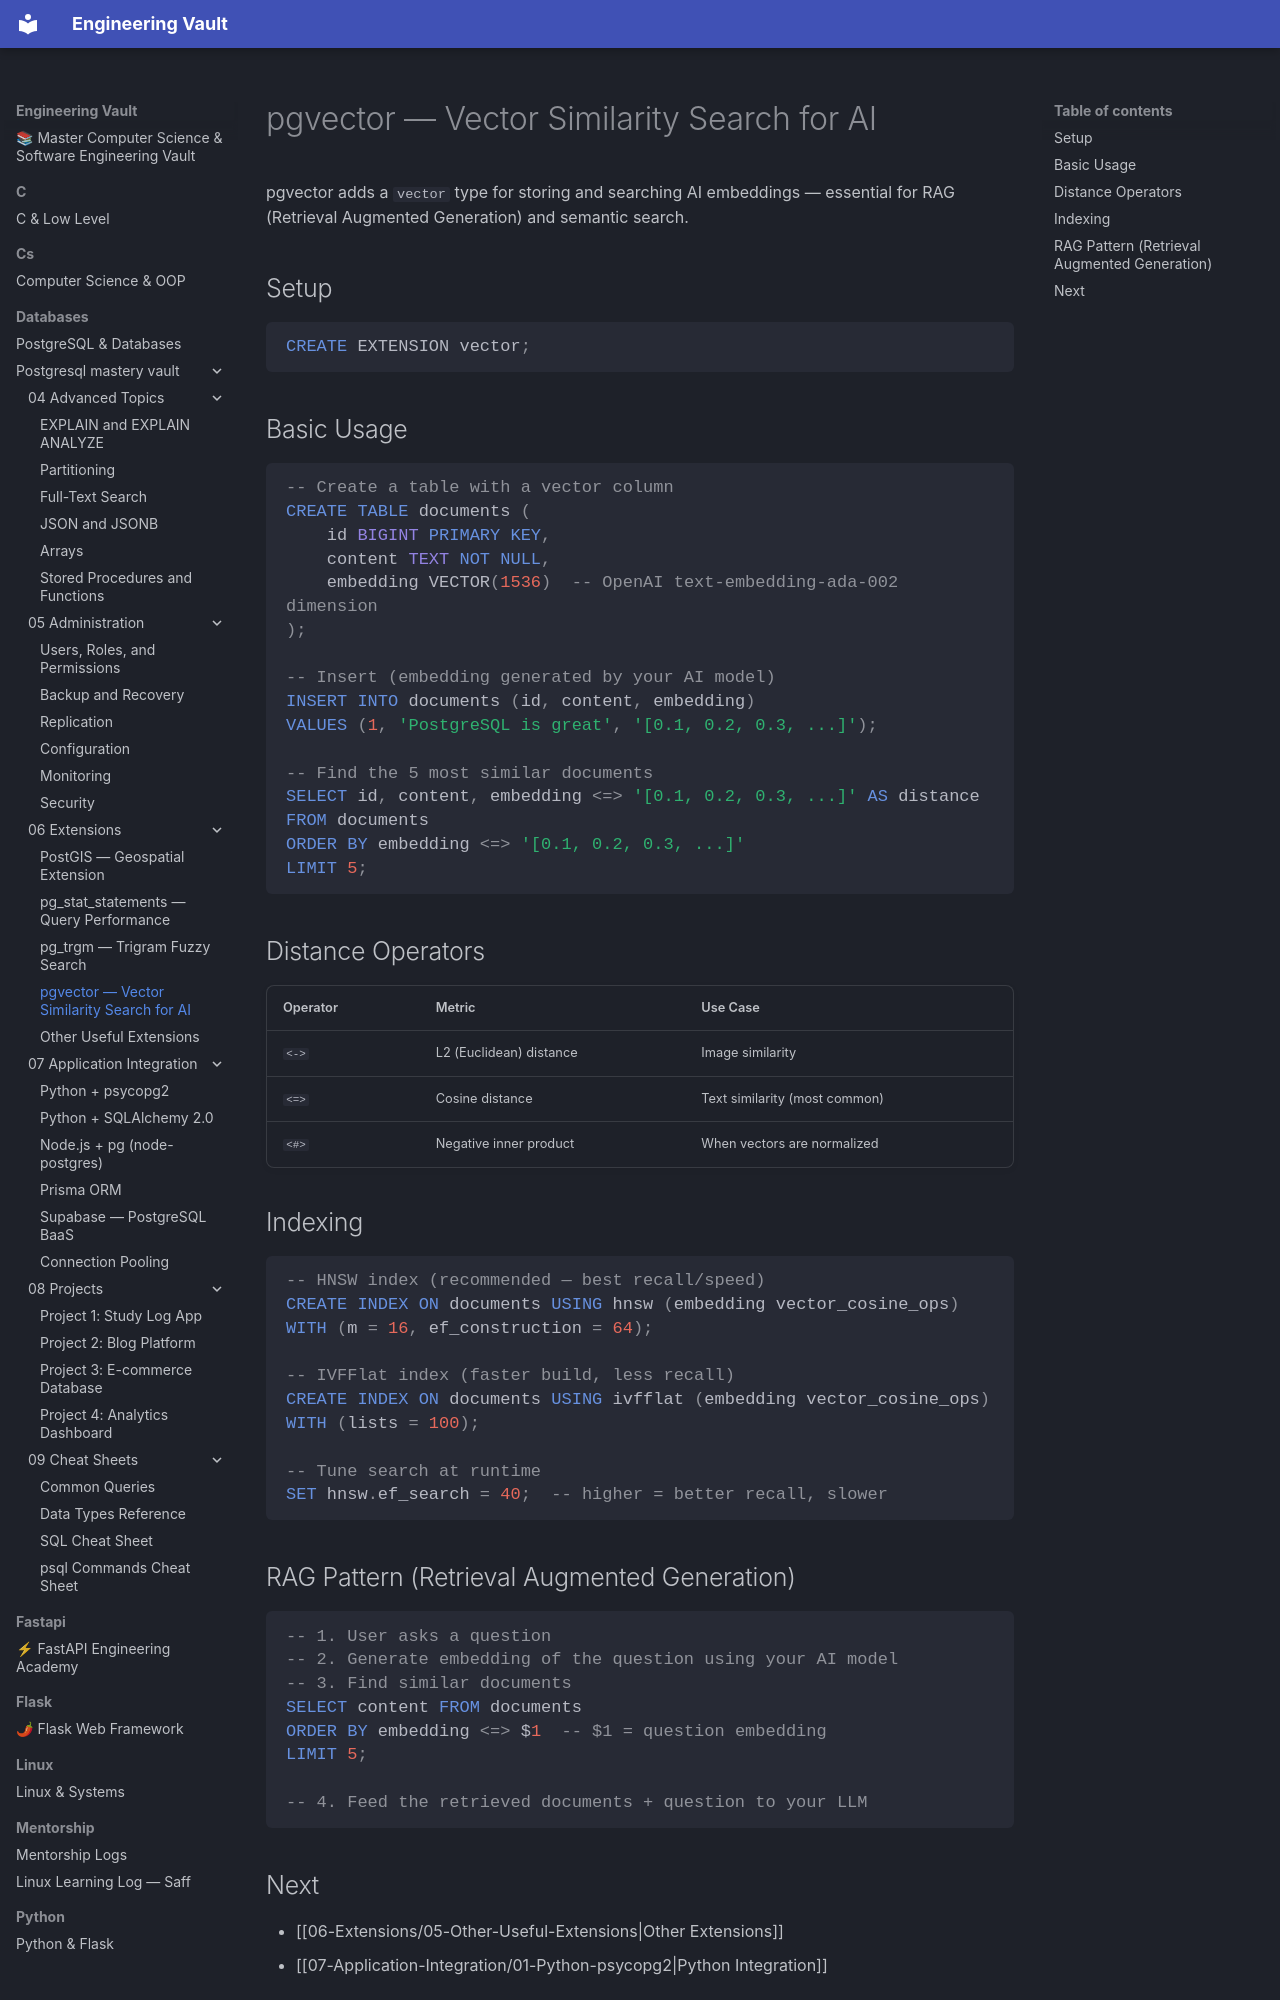

repository: Saff9/engineering-vault · page: databases/postgresql-mastery-vault/06-Extensions/04-pgvector/index.html · generator: mkdocs

---
tags: [postgresql, extensions, pgvector, ai, ml, vectors]
---

# pgvector — Vector Similarity Search for AI

pgvector adds a `vector` type for storing and searching AI embeddings — essential for RAG (Retrieval Augmented Generation) and semantic search.

## Setup

```sql
CREATE EXTENSION vector;
```

## Basic Usage

```sql
-- Create a table with a vector column
CREATE TABLE documents (
    id BIGINT PRIMARY KEY,
    content TEXT NOT NULL,
    embedding VECTOR(1536)  -- OpenAI text-embedding-ada-002 dimension
);

-- Insert (embedding generated by your AI model)
INSERT INTO documents (id, content, embedding)
VALUES (1, 'PostgreSQL is great', '[0.1, 0.2, 0.3, ...]');

-- Find the 5 most similar documents
SELECT id, content, embedding <=> '[0.1, 0.2, 0.3, ...]' AS distance
FROM documents
ORDER BY embedding <=> '[0.1, 0.2, 0.3, ...]'
LIMIT 5;
```

## Distance Operators

| Operator | Metric | Use Case |
|----------|--------|----------|
| `<->` | L2 (Euclidean) distance | Image similarity |
| `<=>` | Cosine distance | Text similarity (most common) |
| `<#>` | Negative inner product | When vectors are normalized |

## Indexing

```sql
-- HNSW index (recommended — best recall/speed)
CREATE INDEX ON documents USING hnsw (embedding vector_cosine_ops)
WITH (m = 16, ef_construction = 64);

-- IVFFlat index (faster build, less recall)
CREATE INDEX ON documents USING ivfflat (embedding vector_cosine_ops)
WITH (lists = 100);

-- Tune search at runtime
SET hnsw.ef_search = 40;  -- higher = better recall, slower
```

## RAG Pattern (Retrieval Augmented Generation)

```sql
-- 1. User asks a question
-- 2. Generate embedding of the question using your AI model
-- 3. Find similar documents
SELECT content FROM documents
ORDER BY embedding <=> $1  -- $1 = question embedding
LIMIT 5;

-- 4. Feed the retrieved documents + question to your LLM
```
